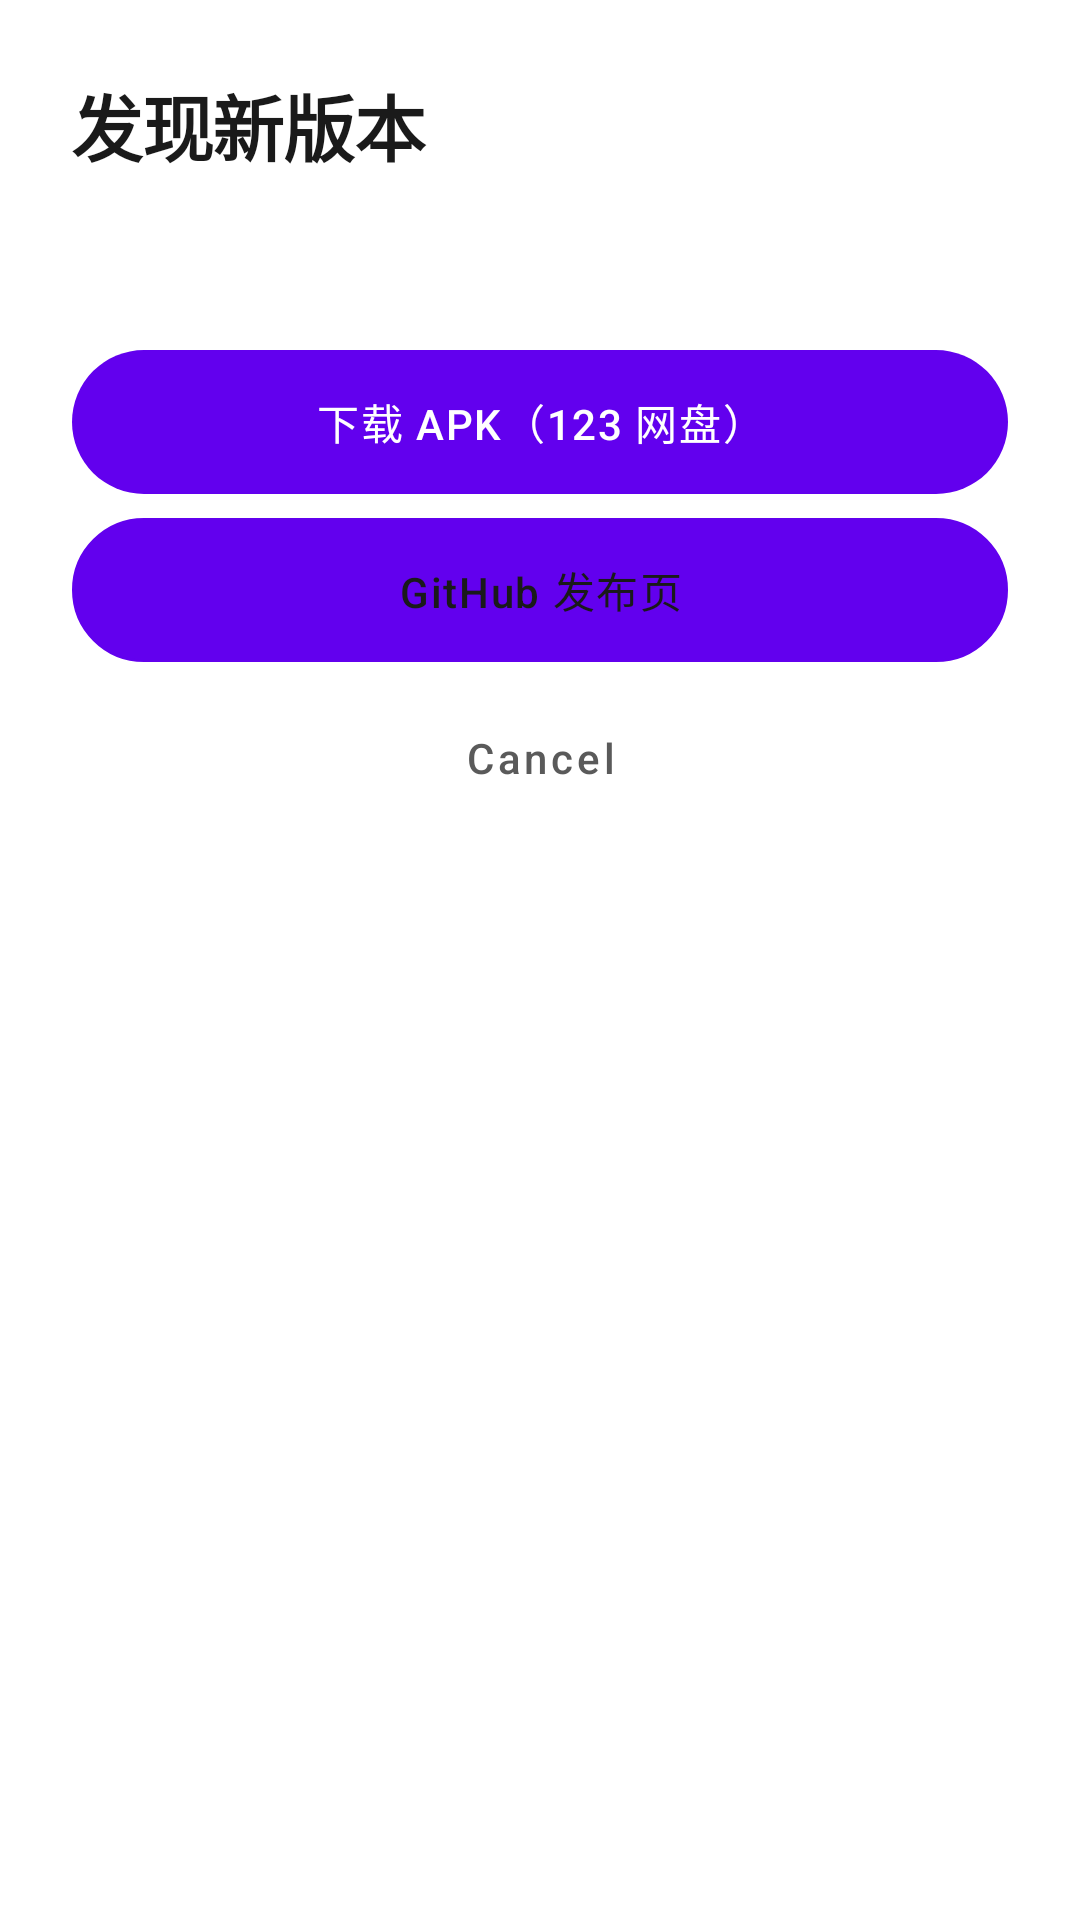

Android layout source for this screen:
<!-- AndroidManifest.xml: fallback theme Theme.MaterialComponents.DayNight.NoActionBar -->
<!-- res/layout/dialog_update.xml -->
<?xml version="1.0" encoding="utf-8"?>
<LinearLayout xmlns:android="http://schemas.android.com/apk/res/android"
    android:layout_width="match_parent"
    android:layout_height="wrap_content"
    android:orientation="vertical"
    android:paddingStart="@dimen/space_24"
    android:paddingEnd="@dimen/space_24"
    android:paddingTop="@dimen/space_24"
    android:paddingBottom="@dimen/space_16">

    <TextView
        android:id="@+id/tv_update_title"
        android:layout_width="match_parent"
        android:layout_height="wrap_content"
        android:letterSpacing="-0.02"
        android:text="@string/update_dialog_title"
        android:textColor="@color/text_primary"
        android:textSize="@dimen/text_page_title"
        android:textStyle="bold" />

    <TextView
        android:id="@+id/tv_update_message"
        android:layout_width="match_parent"
        android:layout_height="wrap_content"
        android:layout_marginTop="@dimen/space_12"
        android:lineSpacingMultiplier="1.4"
        android:textColor="@color/text_secondary"
        android:textSize="@dimen/text_body" />

    <Button
        android:id="@+id/btn_update_download"
        style="@style/XmButtonPrimary"
        android:layout_marginTop="@dimen/space_24"
        android:text="@string/about_download_apk" />

    <Button
        android:id="@+id/btn_update_github"
        style="@style/XmButtonSecondary"
        android:layout_marginTop="@dimen/space_8"
        android:text="@string/about_open_browser" />

    <Button
        android:id="@+id/btn_update_cancel"
        android:layout_width="wrap_content"
        android:layout_height="@dimen/touch_target_min"
        android:layout_gravity="center_horizontal"
        android:layout_marginTop="@dimen/space_8"
        android:background="?android:attr/selectableItemBackgroundBorderless"
        android:minWidth="0dp"
        android:paddingStart="@dimen/space_16"
        android:paddingEnd="@dimen/space_16"
        android:text="@android:string/cancel"
        android:textAllCaps="false"
        android:textColor="@color/text_secondary"
        android:textSize="@dimen/text_label" />

</LinearLayout>
<!-- resources referenced by this layout -->
<resources>
  <color name="text_primary">#1A1A1A</color>
  <color name="text_secondary">#5A5A5A</color>
  <dimen name="space_12">12dp</dimen>
  <dimen name="space_16">16dp</dimen>
  <dimen name="space_24">24dp</dimen>
  <dimen name="space_8">8dp</dimen>
  <dimen name="text_body">16sp</dimen>
  <dimen name="text_label">14sp</dimen>
  <dimen name="text_page_title">24sp</dimen>
  <dimen name="touch_target_min">48dp</dimen>
  <string name="about_download_apk">下载 APK（123 网盘）</string>
  <string name="about_open_browser">GitHub 发布页</string>
  <string name="update_dialog_title">发现新版本</string>
  <style name="XmButtonPrimary" parent="XmButton">
          <item name="android:background">@drawable/bg_button_primary</item>
          <item name="android:textColor">@color/md3_on_primary</item>
      </style>
  <style name="XmButtonSecondary" parent="XmButton">
          <item name="android:background">@drawable/bg_button_secondary</item>
          <item name="android:textColor">@color/text_primary</item>
      </style>
  <style name="XmButton" parent="@android:style/Widget.Material.Button">
          <item name="android:layout_width">match_parent</item>
          <item name="android:layout_height">wrap_content</item>
          <item name="android:minHeight">@dimen/touch_target_min</item>
          <item name="android:minWidth">0dp</item>
          <item name="android:textSize">@dimen/text_label</item>
          <item name="android:textAllCaps">false</item>
          <item name="android:letterSpacing">0.04</item>
          <item name="android:stateListAnimator">@null</item>
          <item name="android:gravity">center</item>
      </style>
  <!-- drawable bg_button_primary (drawable) -->
  <?xml version="1.0" encoding="utf-8"?>
  <ripple xmlns:android="http://schemas.android.com/apk/res/android"
      android:color="@color/ripple_on_brand">
      <item android:id="@android:id/mask">
          <shape android:shape="rectangle">
              <solid android:color="#FFFFFFFF" />
              <corners android:radius="@dimen/radius_button" />
          </shape>
      </item>
      <item>
          <shape android:shape="rectangle">
              <solid android:color="@color/md3_primary" />
              <corners android:radius="@dimen/radius_button" />
          </shape>
      </item>
  </ripple>
  <color name="md3_on_primary">#FFFFFF</color>
  <!-- drawable bg_button_secondary (drawable) -->
  <?xml version="1.0" encoding="utf-8"?>
  <ripple xmlns:android="http://schemas.android.com/apk/res/android"
      android:color="@color/ripple">
      <item android:id="@android:id/mask">
          <shape android:shape="rectangle">
              <solid android:color="#FFFFFFFF" />
              <corners android:radius="@dimen/radius_button" />
          </shape>
      </item>
      <item>
          <shape android:shape="rectangle">
              <solid android:color="@color/surface_variant" />
              <stroke
                  android:width="1dp"
                  android:color="@color/outline" />
              <corners android:radius="@dimen/radius_button" />
          </shape>
      </item>
  </ripple>
  <color name="ripple_on_brand">#33FFFFFF</color>
  <dimen name="radius_button">999dp</dimen>
  <color name="md3_primary">#2A2A2A</color>
  <color name="ripple">#1A1A1A1A</color>
  <color name="surface_variant">#EAEAEA</color>
  <color name="outline">#8A8A8A</color>
</resources>
